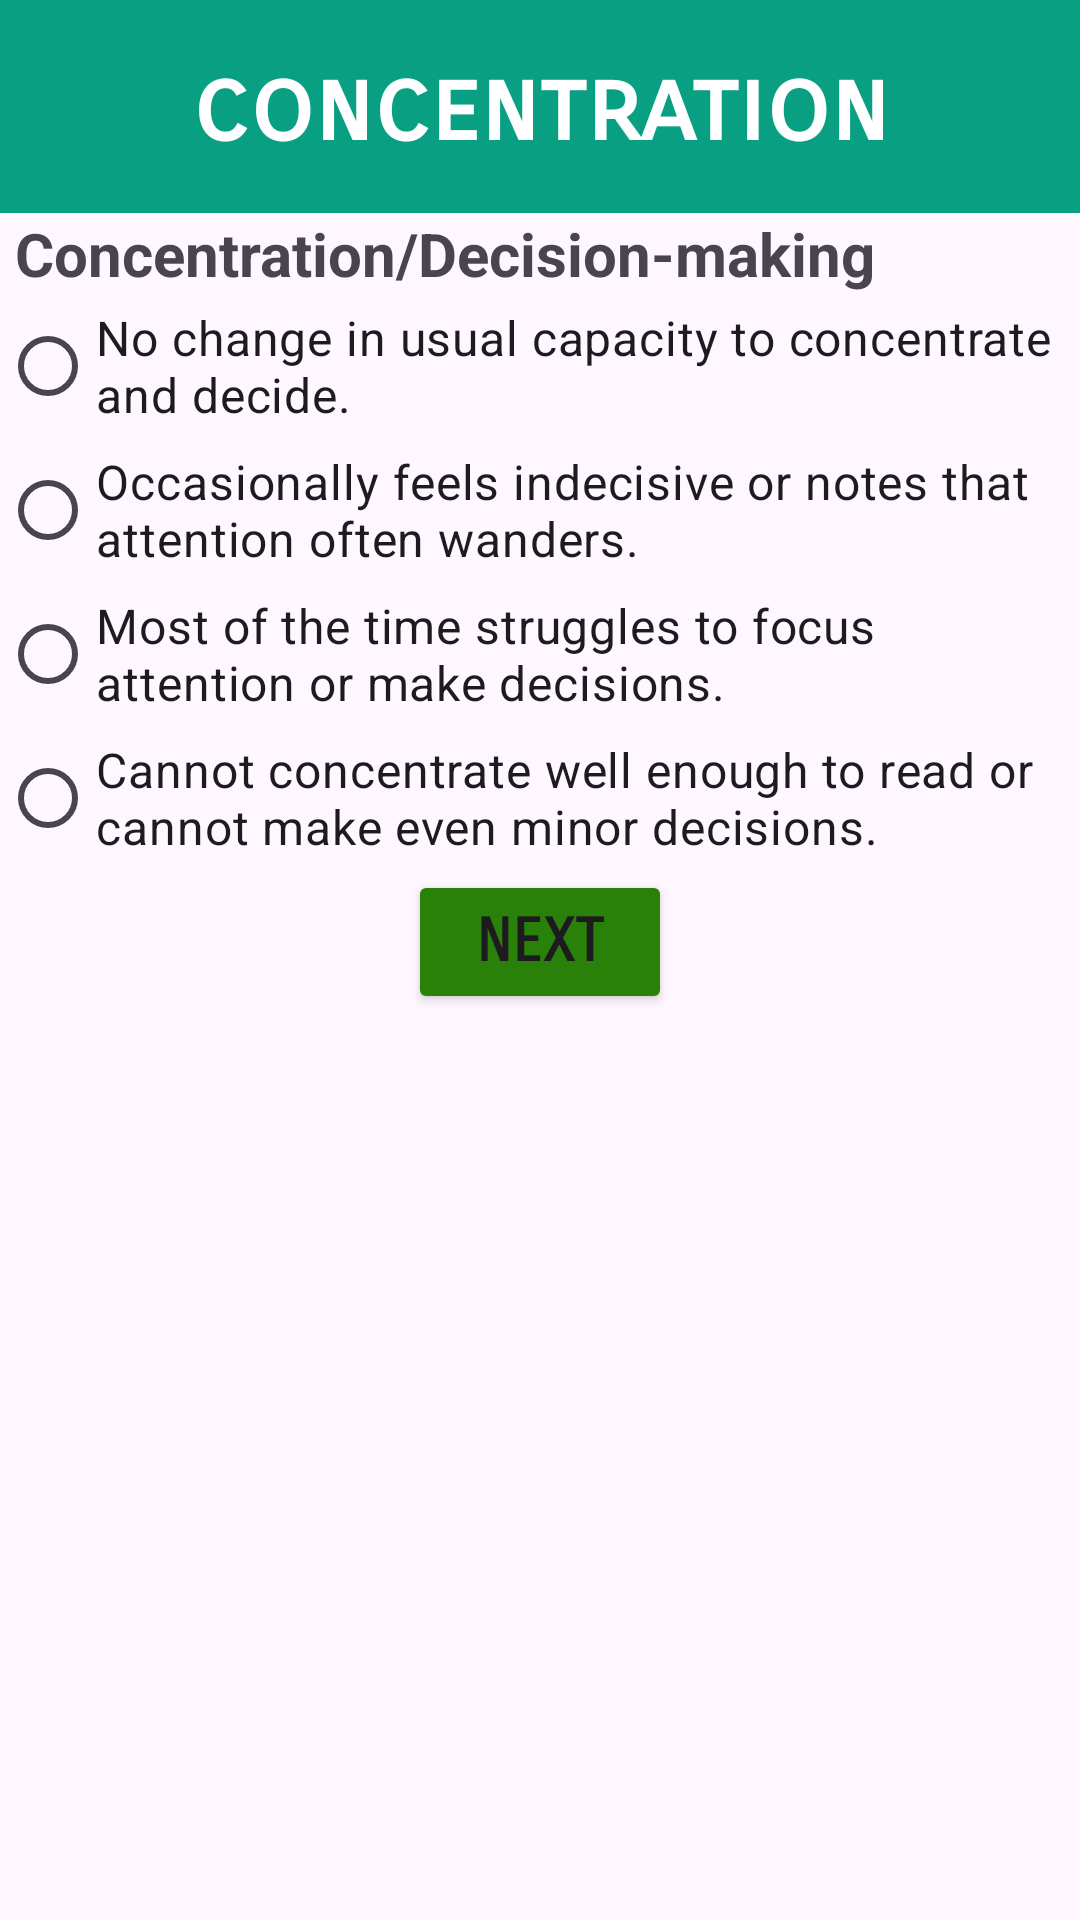

The Android layout XML behind this screen, and the referenced resources:
<!-- AndroidManifest.xml: application theme Theme.Lecture8_exercise -->
<!-- res/layout/activity_concentration.xml -->
<?xml version="1.0" encoding="utf-8"?>
<LinearLayout xmlns:android="http://schemas.android.com/apk/res/android"
    xmlns:app="http://schemas.android.com/apk/res-auto"
    xmlns:tools="http://schemas.android.com/tools"
    android:layout_width="match_parent"
    android:layout_height="match_parent"
    android:orientation="vertical"
    tools:context=".ConcentrationActivity">

    <TextView
        android:id="@+id/concenTitle"
        android:layout_width="match_parent"
        android:layout_height="wrap_content"
        android:background="#089F82"
        android:textColor="@color/white"
        android:fontFamily="sans-serif-smallcaps"
        android:paddingVertical="15dp"
        android:text="@string/concentration"
        android:textAlignment="center"
        android:textAllCaps="false"
        android:textSize="34sp"
        android:textStyle="bold" />

    <TextView
        android:id="@+id/concenPrompt"
        android:layout_width="match_parent"
        android:layout_height="wrap_content"
        android:paddingHorizontal="5dp"
        android:text="Concentration/Decision-making"
        android:textSize="20sp"
        android:textStyle="bold" />

    <RadioGroup
        android:layout_width="match_parent"
        android:layout_height="wrap_content"
        android:layout_gravity="center|center_horizontal">

        <RadioButton
            android:id="@+id/concen0"
            android:layout_width="match_parent"
            android:layout_height="wrap_content"
            android:checked="false"
            android:onClick="actionClick"
            android:text="@string/concen_0"
            android:textSize="16sp" />

        <RadioButton
            android:id="@+id/concen1"
            android:layout_width="match_parent"
            android:layout_height="wrap_content"
            android:checked="false"
            android:onClick="actionClick"
            android:text="@string/concen_1"
            android:textSize="16sp" />

        <RadioButton
            android:id="@+id/concen2"
            android:layout_width="match_parent"
            android:layout_height="wrap_content"
            android:checked="false"
            android:onClick="actionClick"
            android:text="@string/concen_2"
            android:textSize="16sp" />

        <RadioButton
            android:id="@+id/concen3"
            android:layout_width="match_parent"
            android:layout_height="wrap_content"
            android:checked="false"
            android:onClick="actionClick"
            android:text="@string/concen_3"
            android:textSize="16sp" />
    </RadioGroup>

    <Button
        android:id="@+id/submitConcen"
        android:layout_width="wrap_content"
        android:layout_height="wrap_content"
        android:layout_gravity="bottom|center_horizontal"
        android:backgroundTint="#2A810A"
        android:fontFamily="sans-serif-smallcaps"
        android:text="@string/next_page_button"
        android:textAlignment="center"
        android:textSize="20sp"
        android:textStyle="bold" />
</LinearLayout>
<!-- resources referenced by this layout -->
<resources>
  <string name="concen_0">No change in usual capacity to concentrate and decide.</string>
  <string name="concen_1">Occasionally feels indecisive or notes that attention often wanders.</string>
  <string name="concen_2">Most of the time struggles to focus attention or make decisions.</string>
  <string name="concen_3">Cannot concentrate well enough to read or cannot make even minor decisions.</string>
  <string name="concentration">concentration</string>
  <string name="next_page_button">next</string>
  <style name="Theme.Lecture8_exercise" parent="Base.Theme.Lecture8_exercise" />
  <style name="Base.Theme.Lecture8_exercise" parent="Theme.Material3.DayNight.NoActionBar">
          
          
      </style>
  <!-- not gathered from this repository: default colours our renderer supplied (Android Studio template values) -->
  <color name="white">#FFFFFFFF</color>
</resources>
